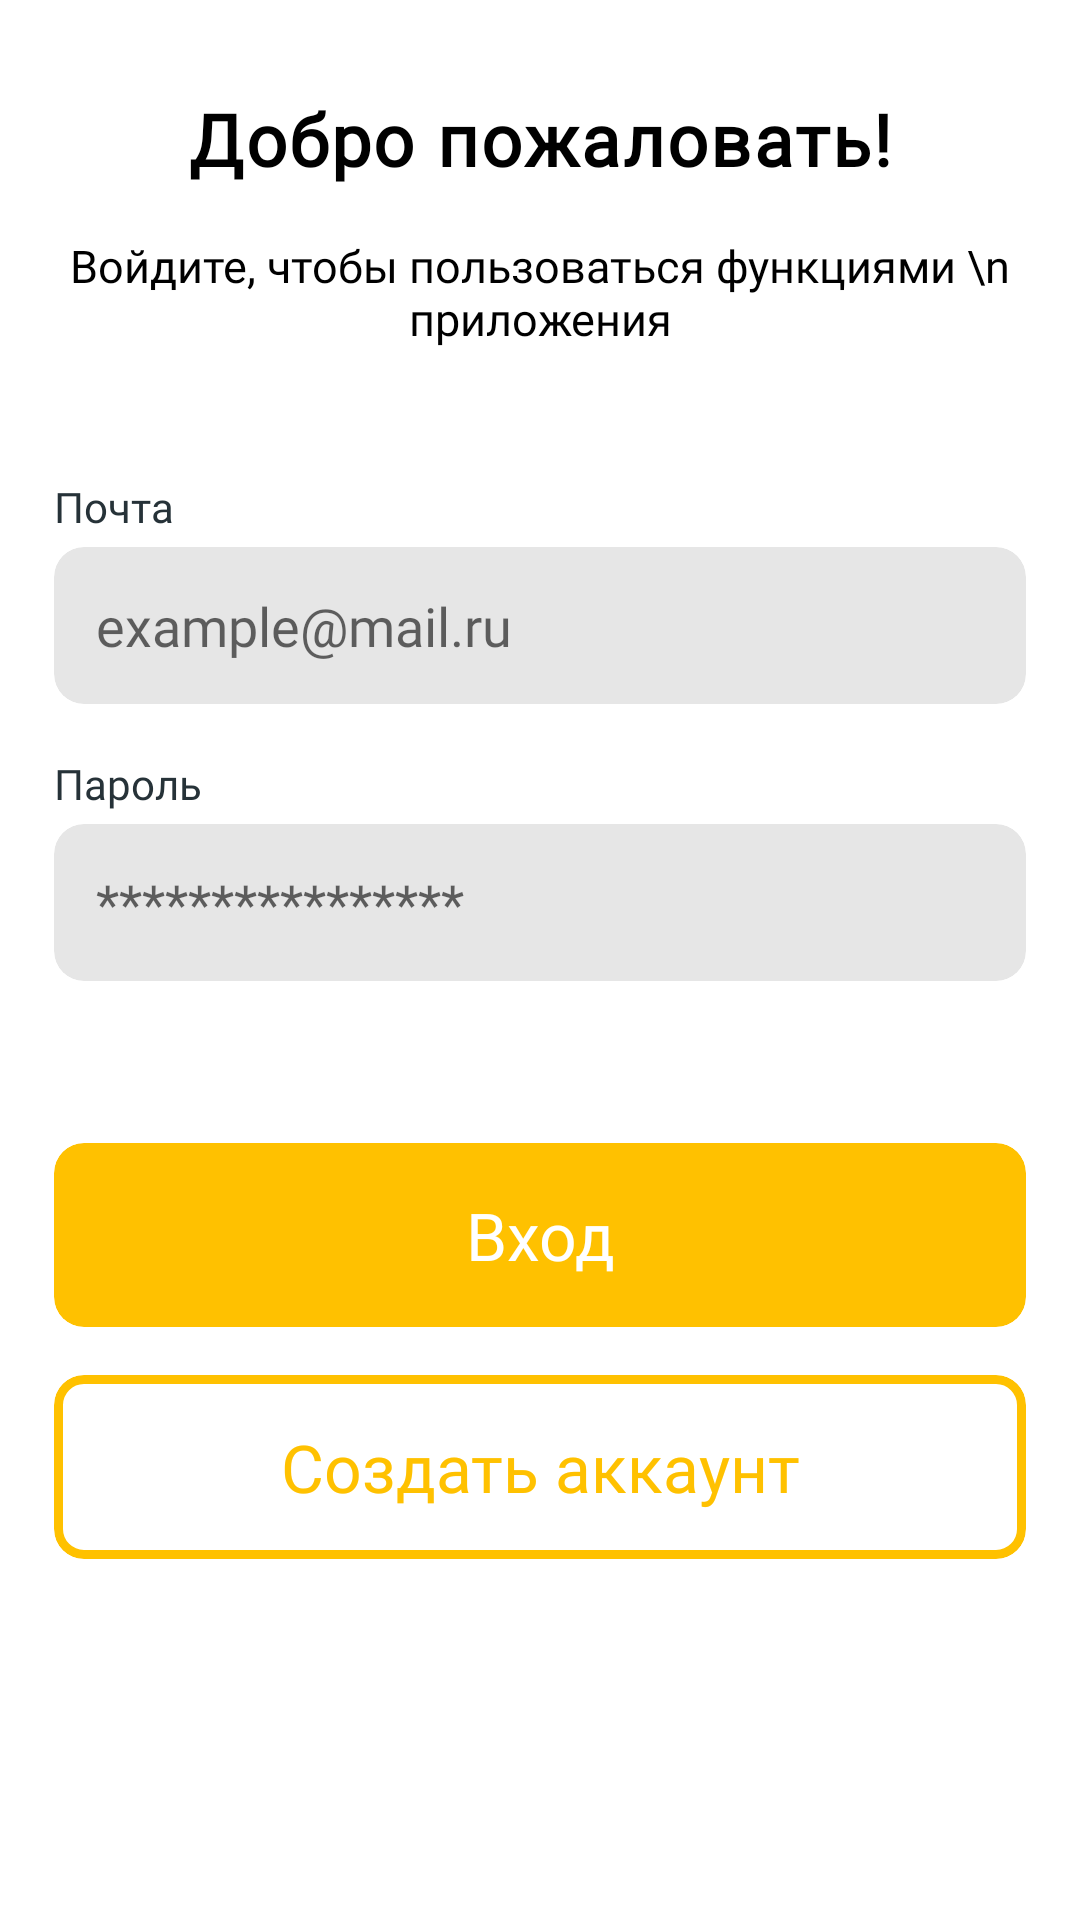

Produce the Android XML layout that renders to this screen, including the resource entries it uses.
<!-- AndroidManifest.xml: application theme Theme.Session2Try1 -->
<!-- res/layout/activity_sign_in.xml -->
<?xml version="1.0" encoding="utf-8"?>
<androidx.constraintlayout.widget.ConstraintLayout xmlns:android="http://schemas.android.com/apk/res/android"
    xmlns:app="http://schemas.android.com/apk/res-auto"
    xmlns:tools="http://schemas.android.com/tools"
    android:layout_width="match_parent"
    android:layout_height="match_parent"
    tools:context=".SignInActivity">

    <TextView
        android:id="@+id/textView2"
        android:layout_width="0dp"
        android:layout_height="wrap_content"
        android:layout_marginTop="30dp"
        android:fontFamily="@font/jost_medium"
        android:letterSpacing=".033"
        android:text="Добро пожаловать!"
        android:textAlignment="center"
        android:textColor="@color/black"
        android:textSize="24sp"
        android:textStyle="bold"
        app:layout_constraintEnd_toEndOf="parent"
        app:layout_constraintStart_toStartOf="parent"
        app:layout_constraintTop_toTopOf="parent" />

    <TextView
        android:id="@+id/textView3"
        android:layout_width="0dp"
        android:layout_height="wrap_content"
        android:layout_marginStart="18dp"
        android:layout_marginTop="16dp"
        android:layout_marginEnd="18dp"
        android:fontFamily="@font/jost_medium"
        android:text="Войдите, чтобы пользоваться функциями \n приложения"
        android:textAlignment="center"
        android:textColor="@color/black"
        android:textSize="15sp"
        app:layout_constraintEnd_toEndOf="parent"
        app:layout_constraintStart_toStartOf="parent"
        app:layout_constraintTop_toBottomOf="@+id/textView2" />

    <androidx.cardview.widget.CardView
        android:id="@+id/passCard"
        android:layout_width="match_parent"
        android:layout_height="wrap_content"
        android:layout_marginStart="18dp"
        android:layout_marginTop="40dp"
        android:layout_marginEnd="18dp"
        app:cardBackgroundColor="#E6E6E6"
        app:cardCornerRadius="10dp"
        app:cardElevation="0dp"
        app:layout_constraintEnd_toEndOf="parent"
        app:layout_constraintStart_toStartOf="parent"
        app:layout_constraintTop_toBottomOf="@+id/mailCard">

        <EditText
            android:id="@+id/passInp"
            android:layout_width="match_parent"
            android:layout_height="match_parent"
            android:background="@null"
            android:ems="10"
            android:fontFamily="@font/jost_medium"
            android:hint="****************"
            android:inputType="textPersonName"
            android:padding="14dp" />
    </androidx.cardview.widget.CardView>

    <TextView
        android:id="@+id/textView5"
        android:layout_width="wrap_content"
        android:layout_height="wrap_content"
        android:layout_marginStart="18dp"
        android:layout_marginBottom="4dp"
        android:fontFamily="@font/jost_medium"
        android:text="Пароль"
        android:textColor="#263238"
        app:layout_constraintBottom_toTopOf="@+id/passCard"
        app:layout_constraintStart_toStartOf="parent" />

    <TextView
        android:id="@+id/textView4"
        android:layout_width="wrap_content"
        android:layout_height="wrap_content"
        android:layout_marginStart="18dp"
        android:layout_marginBottom="4dp"
        android:fontFamily="@font/jost_medium"
        android:text="Почта"
        android:textColor="#263238"
        app:layout_constraintBottom_toTopOf="@+id/mailCard"
        app:layout_constraintStart_toStartOf="parent" />

    <androidx.cardview.widget.CardView
        android:id="@+id/mailCard"
        android:layout_width="match_parent"
        android:layout_height="wrap_content"
        android:layout_marginStart="18dp"
        android:layout_marginTop="66dp"
        android:layout_marginEnd="18dp"
        app:cardBackgroundColor="#E6E6E6"
        app:cardCornerRadius="10dp"
        app:cardElevation="0dp"
        app:layout_constraintEnd_toEndOf="parent"
        app:layout_constraintStart_toStartOf="parent"
        app:layout_constraintTop_toBottomOf="@+id/textView3">

        <EditText
            android:id="@+id/mailInp"
            android:layout_width="match_parent"
            android:layout_height="match_parent"
            android:background="@null"
            android:ems="10"
            android:fontFamily="@font/jost_medium"
            android:hint="example@mail.ru"
            android:inputType="textPersonName"
            android:padding="14dp" />
    </androidx.cardview.widget.CardView>

    <androidx.cardview.widget.CardView
        android:id="@+id/enter"
        android:layout_width="match_parent"
        android:layout_height="wrap_content"
        android:layout_marginStart="18dp"
        android:layout_marginTop="54dp"
        android:layout_marginEnd="18dp"
        app:cardBackgroundColor="#FFC100"
        app:cardCornerRadius="10dp"
        app:cardElevation="0dp"
        app:layout_constraintEnd_toEndOf="parent"
        app:layout_constraintStart_toStartOf="parent"
        app:layout_constraintTop_toBottomOf="@+id/passCard">

        <TextView
            android:id="@+id/textView6"
            android:layout_width="match_parent"
            android:layout_height="wrap_content"
            android:layout_marginTop="16dp"
            android:layout_marginBottom="16dp"
            android:fontFamily="@font/jost_medium"
            android:text="Вход"
            android:textAlignment="center"
            android:textColor="@color/white"
            android:textSize="22sp" />
    </androidx.cardview.widget.CardView>

    <com.google.android.material.card.MaterialCardView
        android:id="@+id/goToCreateAccount"
        android:layout_width="match_parent"
        android:layout_height="wrap_content"
        android:layout_marginStart="18dp"
        android:layout_marginTop="16dp"
        android:layout_marginEnd="18dp"
        app:cardCornerRadius="10dp"
        app:cardElevation="0dp"
        app:layout_constraintEnd_toEndOf="parent"
        app:layout_constraintStart_toStartOf="parent"
        app:layout_constraintTop_toBottomOf="@+id/enter"
        app:strokeColor="#FFC100"
        app:strokeWidth="3dp">

        <TextView
            android:id="@+id/textView7"
            android:layout_width="match_parent"
            android:layout_height="wrap_content"
            android:layout_marginTop="16dp"
            android:layout_marginBottom="16dp"
            android:fontFamily="@font/jost_medium"
            android:text="Создать аккаунт"
            android:textAlignment="center"
            android:textColor="#FFC100"
            android:textSize="22sp" />
    </com.google.android.material.card.MaterialCardView>
</androidx.constraintlayout.widget.ConstraintLayout>
<!-- resources referenced by this layout -->
<resources>
  <style name="Theme.Session2Try1" parent="Theme.MaterialComponents.DayNight.NoActionBar">
          
          <item name="colorPrimary">@color/purple_500</item>
          <item name="colorPrimaryVariant">@color/purple_700</item>
          <item name="colorOnPrimary">@color/white</item>
          
          <item name="colorSecondary">@color/teal_200</item>
          <item name="colorSecondaryVariant">@color/teal_700</item>
          <item name="colorOnSecondary">@color/black</item>
          
          <item name="android:statusBarColor">?attr/colorPrimaryVariant</item>
          
      </style>
  <!-- not gathered from this repository: default colours our renderer supplied (Android Studio template values) -->
  <color name="purple_500">#FF6200EE</color>
  <color name="purple_700">#FF3700B3</color>
  <color name="teal_200">#FF03DAC5</color>
  <color name="teal_700">#FF018786</color>
  <color name="black">#FF000000</color>
  <color name="white">#FFFFFFFF</color>
</resources>
